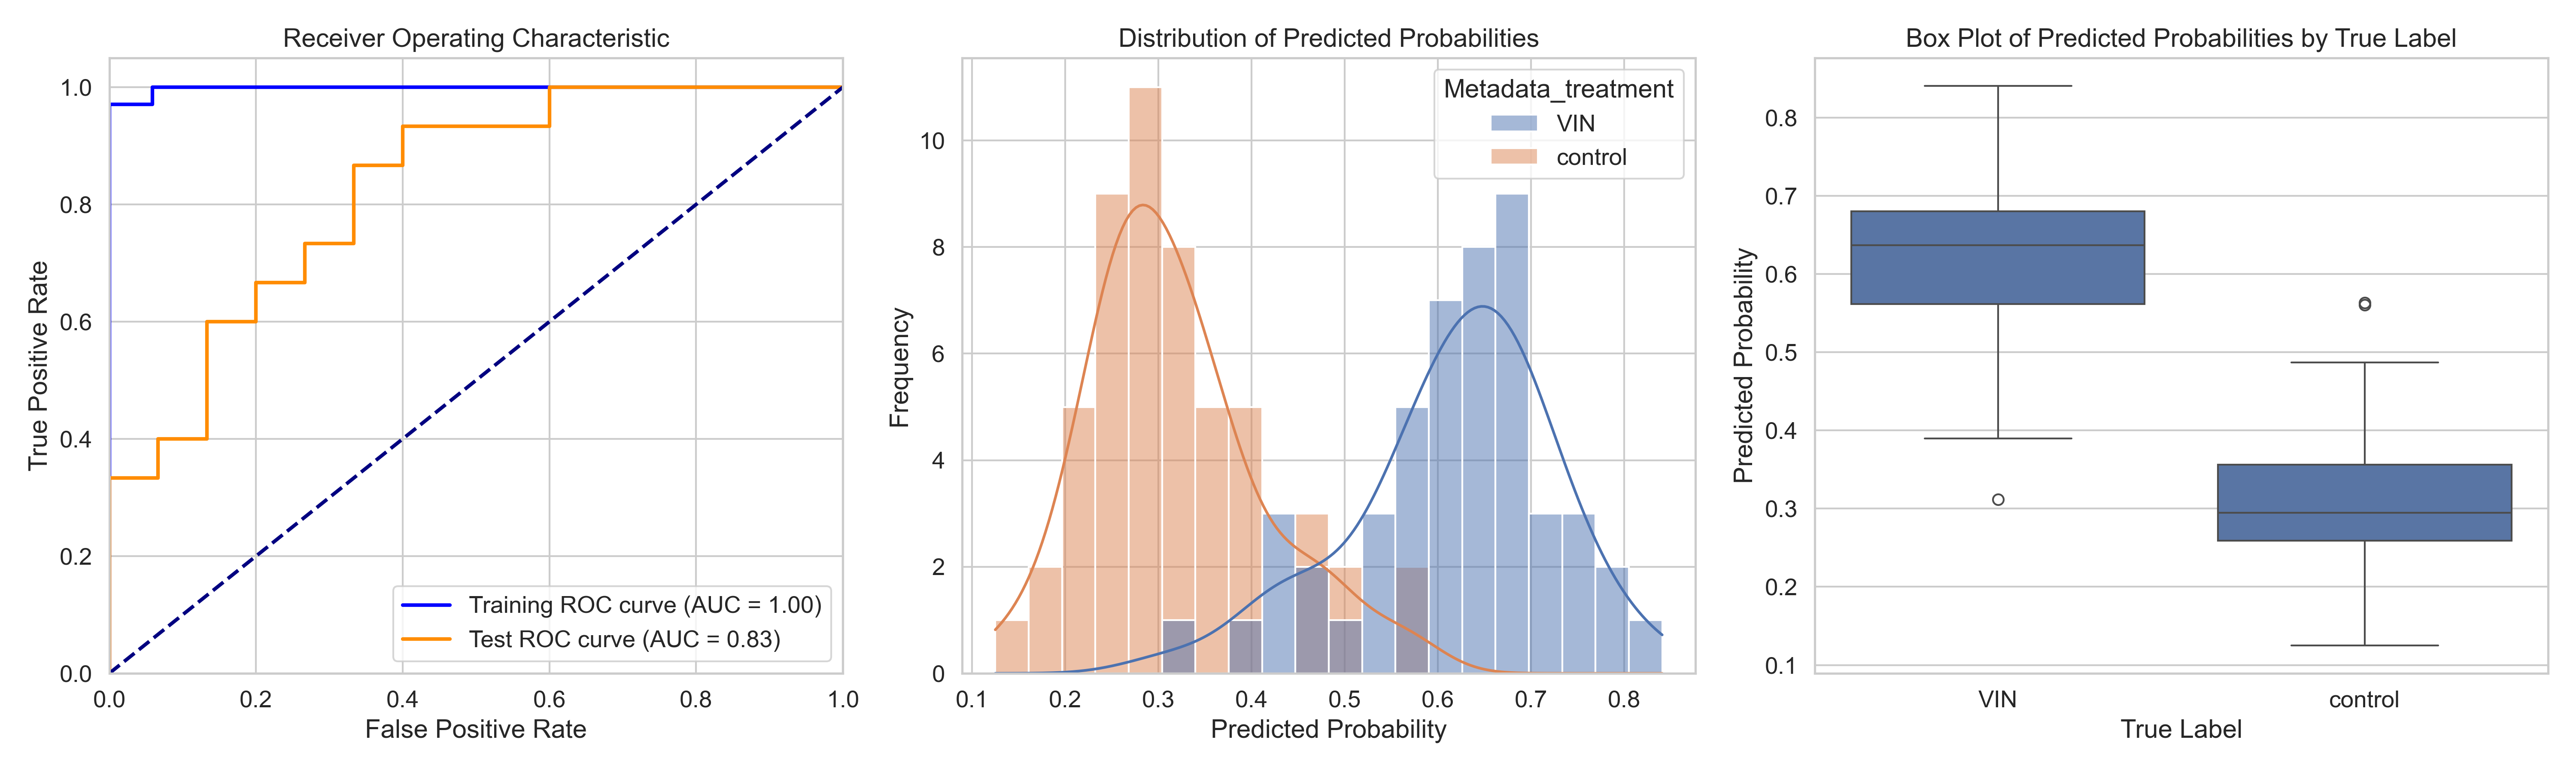

The data file committed next to this chart (first rows):
ObjectNumber, Metadata_site, Metadata_concentration, Metadata_hour, Metadata_treatment, Predicted_Probability, Is_Test, S
1, 0, 80, 4, VIN, 0.5758, False, 0.2582
2, 0, 80, 4, VIN, 0.5069, False, 0.1893
1, 1, 80, 4, VIN, 0.8408, True, 0.5232
2, 1, 80, 4, VIN, 0.6038, False, 0.2861
3, 1, 80, 4, VIN, 0.6076, False, 0.29
1, 10, 80, 4, VIN, 0.6976, False, 0.38
2, 10, 80, 4, VIN, 0.677, False, 0.3593
3, 10, 80, 4, VIN, 0.6717, True, 0.354
4, 10, 80, 4, VIN, 0.7175, False, 0.3999
1, 11, 80, 4, VIN, 0.7524, False, 0.4348
2, 11, 80, 4, VIN, 0.432, True, 0.1143
3, 11, 80, 4, VIN, 0.6355, False, 0.3178
1, 12, 80, 4, VIN, 0.5518, False, 0.2341
1, 13, 80, 4, VIN, 0.6805, False, 0.3628
1, 14, 80, 4, VIN, 0.4281, True, 0.1104
2, 14, 80, 4, VIN, 0.735, False, 0.4173
1, 16, 80, 4, VIN, 0.6052, False, 0.2876
2, 16, 80, 4, VIN, 0.6773, False, 0.3597
3, 16, 80, 4, VIN, 0.4625, True, 0.1448
1, 17, 80, 4, VIN, 0.5897, False, 0.272
2, 17, 80, 4, VIN, 0.6043, True, 0.2867
1, 18, 80, 4, VIN, 0.6498, False, 0.3322
2, 18, 80, 4, VIN, 0.7425, True, 0.4249
1, 19, 80, 4, VIN, 0.3118, True, -0.005832
2, 19, 80, 4, VIN, 0.6509, False, 0.3332
3, 19, 80, 4, VIN, 0.5842, False, 0.2665
4, 19, 80, 4, VIN, 0.7069, False, 0.3892
5, 19, 80, 4, VIN, 0.6561, False, 0.3384
1, 2, 80, 4, VIN, 0.5587, True, 0.241
2, 2, 80, 4, VIN, 0.6875, False, 0.3698
1, 20, 80, 4, VIN, 0.6453, False, 0.3277
2, 20, 80, 4, VIN, 0.6658, False, 0.3482
3, 20, 80, 4, VIN, 0.6371, False, 0.3194
1, 3, 80, 4, VIN, 0.4309, False, 0.1132
2, 3, 80, 4, VIN, 0.6446, False, 0.3269
1, 4, 80, 4, VIN, 0.4788, True, 0.1612
1, 5, 80, 4, VIN, 0.6542, False, 0.3366
2, 5, 80, 4, VIN, 0.39, True, 0.07232
1, 6, 80, 4, VIN, 0.5616, True, 0.2439
2, 6, 80, 4, VIN, 0.5361, True, 0.2184
1, 7, 80, 4, VIN, 0.7059, False, 0.3883
2, 7, 80, 4, VIN, 0.7791, False, 0.4615
1, 8, 80, 4, VIN, 0.6259, True, 0.3083
2, 8, 80, 4, VIN, 0.6724, False, 0.3547
3, 8, 80, 4, VIN, 0.7783, False, 0.4606
1, 9, 80, 4, VIN, 0.5929, False, 0.2753
2, 9, 80, 4, VIN, 0.6937, False, 0.376
3, 9, 80, 4, VIN, 0.5989, False, 0.2813
4, 9, 80, 4, VIN, 0.5364, True, 0.2187
1, 0, 0, 2, control, 0.3379, False, 0.02026
2, 0, 0, 2, control, 0.4574, True, 0.1398
3, 0, 0, 2, control, 0.3571, True, 0.03943
4, 0, 0, 2, control, 0.5606, True, 0.2429
1, 1, 0, 2, control, 0.2583, False, -0.05939
2, 1, 0, 2, control, 0.2838, True, -0.03386
1, 10, 0, 2, control, 0.1251, True, -0.1925
2, 10, 0, 2, control, 0.2844, False, -0.03327
3, 10, 0, 2, control, 0.207, False, -0.1106
1, 11, 0, 2, control, 0.2684, False, -0.04922
2, 11, 0, 2, control, 0.24, False, -0.0776
... 42 more rows
